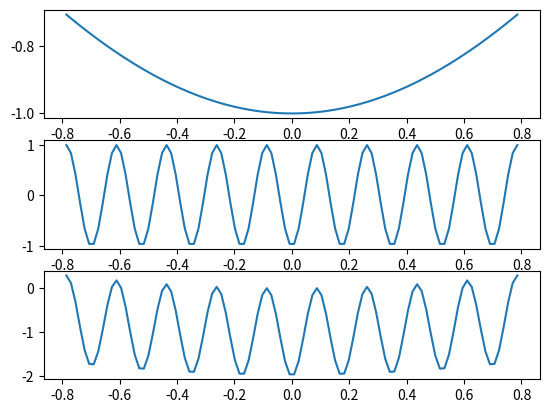

Python code for this plot:
import numpy as np
import matplotlib.pyplot as plt

x = np.linspace(-np.pi/4, np.pi/4, 100, endpoint=True)
#x=np.arange(0, 360. )

s1=np.sin(x-np.pi/2)
s2=np.sin(36*x-np.pi/2)
s3=np.sin(x-np.pi/2)+np.sin(36*x-np.pi/2)

ax1 = plt.subplot(3,1,1)
ax2 = plt.subplot(3,1,2)
ax3 = plt.subplot(3,1,3)
ax1.plot(x,s1)
ax2.plot(x,s2)
ax3.plot(x,s3)

plt.show()

